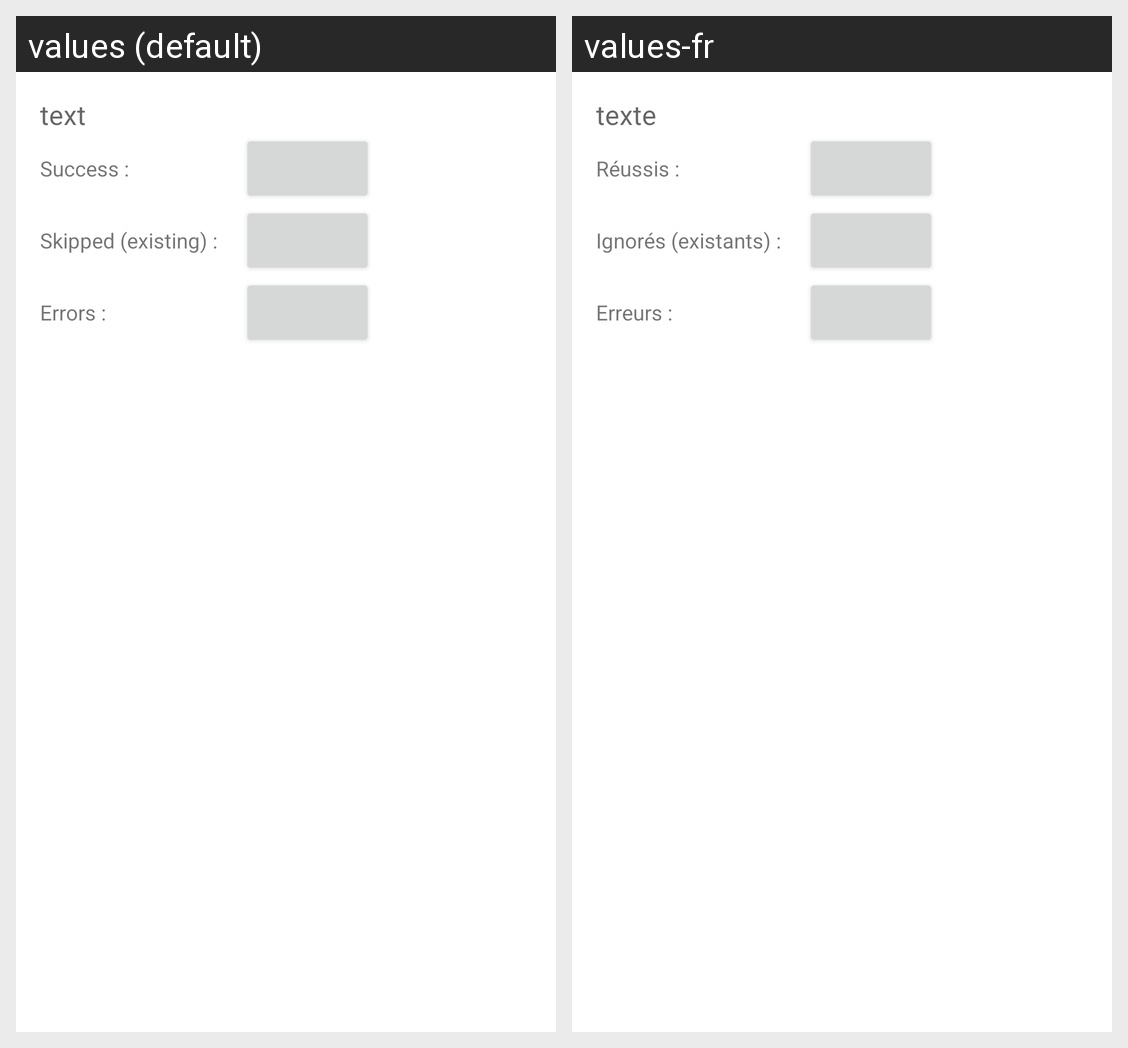

The same Android screen rendered under two of its app's locales, left to right. List the strings drawn on it with the default value and each locale's translation.
Android screen res/layout/fragment_results.xml rendered under 2 locales, left to right: values (default), values-fr. Device: Nexus 5 (rendered at 1080×1920; each locale shown at half size, 540×960, under a caption strip naming it); theme Theme.MaterialComponents.DayNight.NoActionBar.
Strings drawn on this screen, with the default value and each locale's value (text and hints the layout hard-codes, and strings that could not be matched under every locale, appear in the picture but are not listed):

placeholder_text
  values: text
  values-fr: texte

results_dialog_success_message
  values: Success :
  values-fr: Réussis :

results_dialog_skipped_message
  values: Skipped (existing) :
  values-fr: Ignorés (existants) :

results_dialog_errors_message
  values: Errors :
  values-fr: Erreurs :
